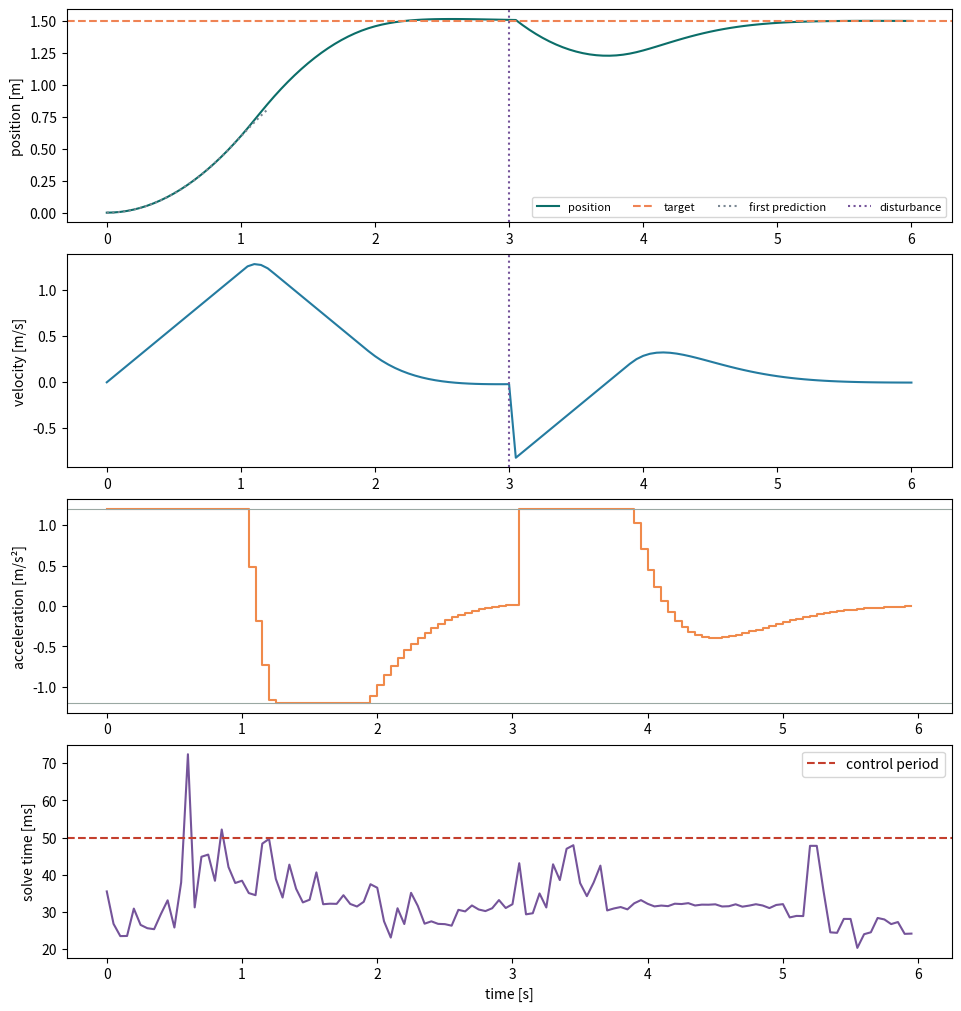

Recreate this plot in Python.
"""Constrained receding-horizon MPC demo for section 4.3.1.

The plant is a one-dimensional double integrator.  At every control tick we
optimize a bounded acceleration sequence, apply only the first action, measure
the new state, shift the previous solution, and solve again.
"""

from __future__ import annotations

import argparse
from pathlib import Path
from time import perf_counter

import matplotlib.pyplot as plt
import numpy as np
from scipy.optimize import minimize


def dynamics_matrices(dt: float) -> tuple[np.ndarray, np.ndarray]:
    a = np.array([[1.0, dt], [0.0, 1.0]])
    b = np.array([[0.5 * dt**2], [dt]])
    return a, b


def rollout(x0: np.ndarray, controls: np.ndarray, a: np.ndarray, b: np.ndarray) -> np.ndarray:
    states = [x0.copy()]
    state = x0.copy()
    for control in controls:
        state = a @ state + b[:, 0] * control
        states.append(state.copy())
    return np.asarray(states)


def main() -> None:
    parser = argparse.ArgumentParser()
    parser.add_argument("--dt", type=float, default=0.05)
    parser.add_argument("--horizon", type=int, default=24)
    parser.add_argument("--steps", type=int, default=120)
    parser.add_argument("--max-acceleration", type=float, default=1.2)
    parser.add_argument("--target", type=float, default=1.5)
    parser.add_argument("--output", type=Path, default=Path("mpc_double_integrator.png"))
    args = parser.parse_args()
    if args.dt <= 0.0 or args.horizon < 2 or args.steps < 2 or args.max_acceleration <= 0.0:
        raise ValueError("dt, max acceleration and sizes must be positive")

    a, b = dynamics_matrices(args.dt)
    target = np.array([args.target, 0.0])
    q = np.diag([9.0, 0.8])
    q_terminal = np.diag([25.0, 3.0])
    r = 0.12
    bounds = [(-args.max_acceleration, args.max_acceleration)] * args.horizon

    state = np.array([0.0, 0.0])
    warm_start = np.zeros(args.horizon)
    state_log = [state.copy()]
    control_log: list[float] = []
    solve_ms: list[float] = []
    status_log: list[bool] = []
    first_prediction: np.ndarray | None = None
    disturbance_step = args.steps // 2

    def objective(controls: np.ndarray, initial_state: np.ndarray) -> float:
        predicted = rollout(initial_state, controls, a, b)
        error = predicted[:-1] - target
        terminal_error = predicted[-1] - target
        running_cost = np.einsum("bi,ij,bj->", error, q, error)
        return float(running_cost + r * controls @ controls + terminal_error @ q_terminal @ terminal_error)

    for step in range(args.steps):
        started = perf_counter()
        result = minimize(
            objective,
            warm_start,
            args=(state.copy(),),
            method="L-BFGS-B",
            bounds=bounds,
            options={"maxiter": 80, "ftol": 1e-9},
        )
        solve_ms.append((perf_counter() - started) * 1000.0)
        status_log.append(bool(result.success))
        controls = np.asarray(result.x)
        prediction = rollout(state, controls, a, b)
        if first_prediction is None:
            first_prediction = prediction

        control = float(controls[0])
        state = a @ state + b[:, 0] * control
        if step == disturbance_step:
            state[1] -= 0.8  # reproducible velocity impulse

        control_log.append(control)
        state_log.append(state.copy())
        warm_start = np.r_[controls[1:], controls[-1]]

    states = np.asarray(state_log)
    controls = np.asarray(control_log)
    time = np.arange(args.steps + 1) * args.dt
    control_time = time[:-1]
    solve_ms_array = np.asarray(solve_ms)
    saturation = np.mean(np.isclose(np.abs(controls), args.max_acceleration, atol=1e-3))

    print(f"successful_solves={sum(status_log)}/{len(status_log)}")
    print(f"median_solve_ms={np.median(solve_ms_array):.3f}")
    print(f"p95_solve_ms={np.percentile(solve_ms_array, 95):.3f}")
    print(f"control_saturation_fraction={saturation:.3f}")
    print(f"final_state={states[-1]}")

    fig, axes = plt.subplots(4, 1, figsize=(9.5, 10.0), sharex=False, constrained_layout=True)
    axes[0].plot(time, states[:, 0], color="#0b6e69", label="position")
    axes[0].axhline(target[0], color="#ef8354", linestyle="--", label="target")
    if first_prediction is not None:
        prediction_time = np.arange(args.horizon + 1) * args.dt
        axes[0].plot(prediction_time, first_prediction[:, 0], color="#7a8793", linestyle=":", label="first prediction")
    axes[0].axvline(disturbance_step * args.dt, color="#75549a", linestyle=":", label="disturbance")
    axes[0].set_ylabel("position [m]")
    axes[0].legend(ncol=4, fontsize=8)

    axes[1].plot(time, states[:, 1], color="#247ba0")
    axes[1].axvline(disturbance_step * args.dt, color="#75549a", linestyle=":")
    axes[1].set_ylabel("velocity [m/s]")

    axes[2].step(control_time, controls, where="post", color="#f08a4b")
    axes[2].axhline(args.max_acceleration, color="#9aa8a3", linewidth=0.8)
    axes[2].axhline(-args.max_acceleration, color="#9aa8a3", linewidth=0.8)
    axes[2].set_ylabel("acceleration [m/s²]")

    axes[3].plot(control_time, solve_ms_array, color="#75549a")
    axes[3].axhline(args.dt * 1000.0, color="#c43f2d", linestyle="--", label="control period")
    axes[3].set(xlabel="time [s]", ylabel="solve time [ms]")
    axes[3].legend()

    args.output.parent.mkdir(parents=True, exist_ok=True)
    fig.savefig(args.output, dpi=170)
    print(f"saved={args.output.resolve()}")


if __name__ == "__main__":
    main()
